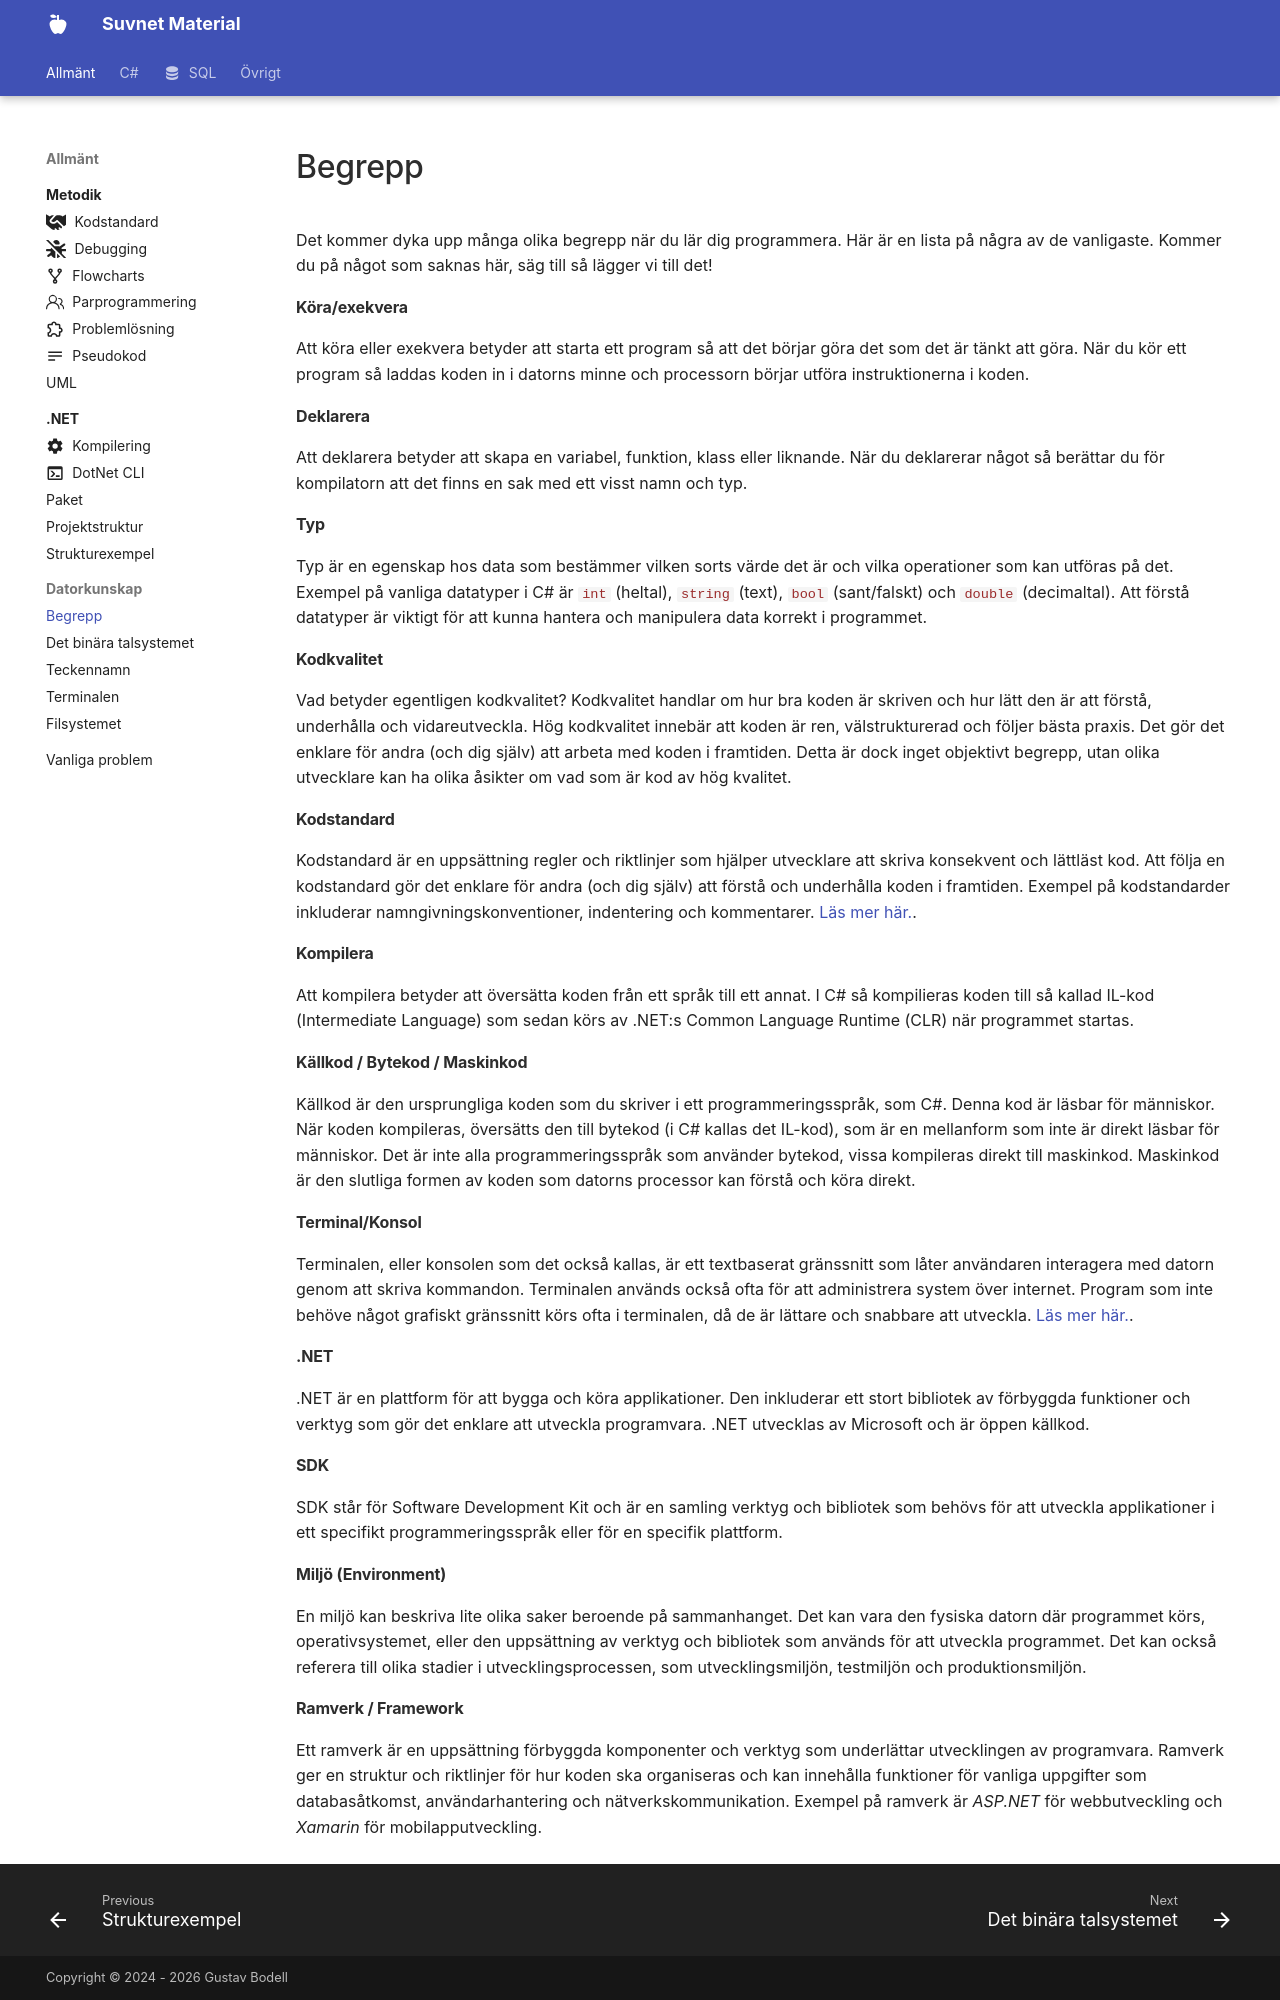

repository: suvnet25/classroom · page: material/general/datorkunskap/begrepp/index.html · generator: mkdocs

---
title: Begrepp
description: Vanliga begrepp inom programmering och på denna site.
show_toc: true
---

# Begrepp

Det kommer dyka upp många olika begrepp när du lär dig programmera. Här är en lista på några av de vanligaste. Kommer du på något som saknas här, säg till så lägger vi till det!

#### Köra/exekvera
Att köra eller exekvera betyder att starta ett program så att det börjar göra det som det är tänkt att göra. När du kör ett program så laddas koden in i datorns minne och processorn börjar utföra instruktionerna i koden.

#### Deklarera
Att deklarera betyder att skapa en variabel, funktion, klass eller liknande. När du deklarerar något så berättar du för kompilatorn att det finns en sak med ett visst namn och typ.

#### Typ
Typ är en egenskap hos data som bestämmer vilken sorts värde det är och vilka operationer som kan utföras på det. Exempel på vanliga datatyper i C# är `int` (heltal), `string` (text), `bool` (sant/falskt) och `double` (decimaltal). Att förstå datatyper är viktigt för att kunna hantera och manipulera data korrekt i programmet.

#### Kodkvalitet
Vad betyder egentligen kodkvalitet? Kodkvalitet handlar om hur bra koden är skriven och hur lätt den är att förstå, underhålla och vidareutveckla. Hög kodkvalitet innebär att koden är ren, välstrukturerad och följer bästa praxis. Det gör det enklare för andra (och dig själv) att arbeta med koden i framtiden. Detta är dock inget objektivt begrepp, utan olika utvecklare kan ha olika åsikter om vad som är kod av hög kvalitet.

#### Kodstandard
Kodstandard är en uppsättning regler och riktlinjer som hjälper utvecklare att skriva konsekvent och lättläst kod. Att följa en kodstandard gör det enklare för andra (och dig själv) att förstå och underhålla koden i framtiden. Exempel på kodstandarder inkluderar namngivningskonventioner, indentering och kommentarer. [Läs mer här.](../methodology/codeconventions.md).

#### Kompilera
Att kompilera betyder att översätta koden från ett språk till ett annat. I C# så kompilieras koden till så kallad IL-kod (Intermediate Language) som sedan körs av .NET:s Common Language Runtime (CLR) när programmet startas.

#### Källkod / Bytekod / Maskinkod
Källkod är den ursprungliga koden som du skriver i ett programmeringsspråk, som C#. Denna kod är läsbar för människor. När koden kompileras, översätts den till bytekod (i C# kallas det IL-kod), som är en mellanform som inte är direkt läsbar för människor. Det är inte alla programmeringsspråk som använder bytekod, vissa kompileras direkt till maskinkod. Maskinkod är den slutliga formen av koden som datorns processor kan förstå och köra direkt.

#### Terminal/Konsol
Terminalen, eller konsolen som det också kallas, är ett textbaserat gränssnitt som låter användaren interagera med datorn genom att skriva kommandon. Terminalen används också ofta för att administrera system över internet. Program som inte behöve något grafiskt gränssnitt körs ofta i terminalen, då de är lättare och snabbare att utveckla.
[ Läs mer här.](../datorkunskap/console.md).

#### .NET
.NET är en plattform för att bygga och köra applikationer. Den inkluderar ett stort bibliotek av förbyggda funktioner och verktyg som gör det enklare att utveckla programvara. .NET utvecklas av Microsoft och är öppen källkod.

#### SDK
SDK står för Software Development Kit och är en samling verktyg och bibliotek som behövs för att utveckla applikationer i ett specifikt programmeringsspråk eller för en specifik plattform.

#### Miljö (Environment)
En miljö kan beskriva lite olika saker beroende på sammanhanget. Det kan vara den fysiska datorn där programmet körs, operativsystemet, eller den uppsättning av verktyg och bibliotek som används för att utveckla programmet. Det kan också referera till olika stadier i utvecklingsprocessen, som utvecklingsmiljön, testmiljön och produktionsmiljön.
